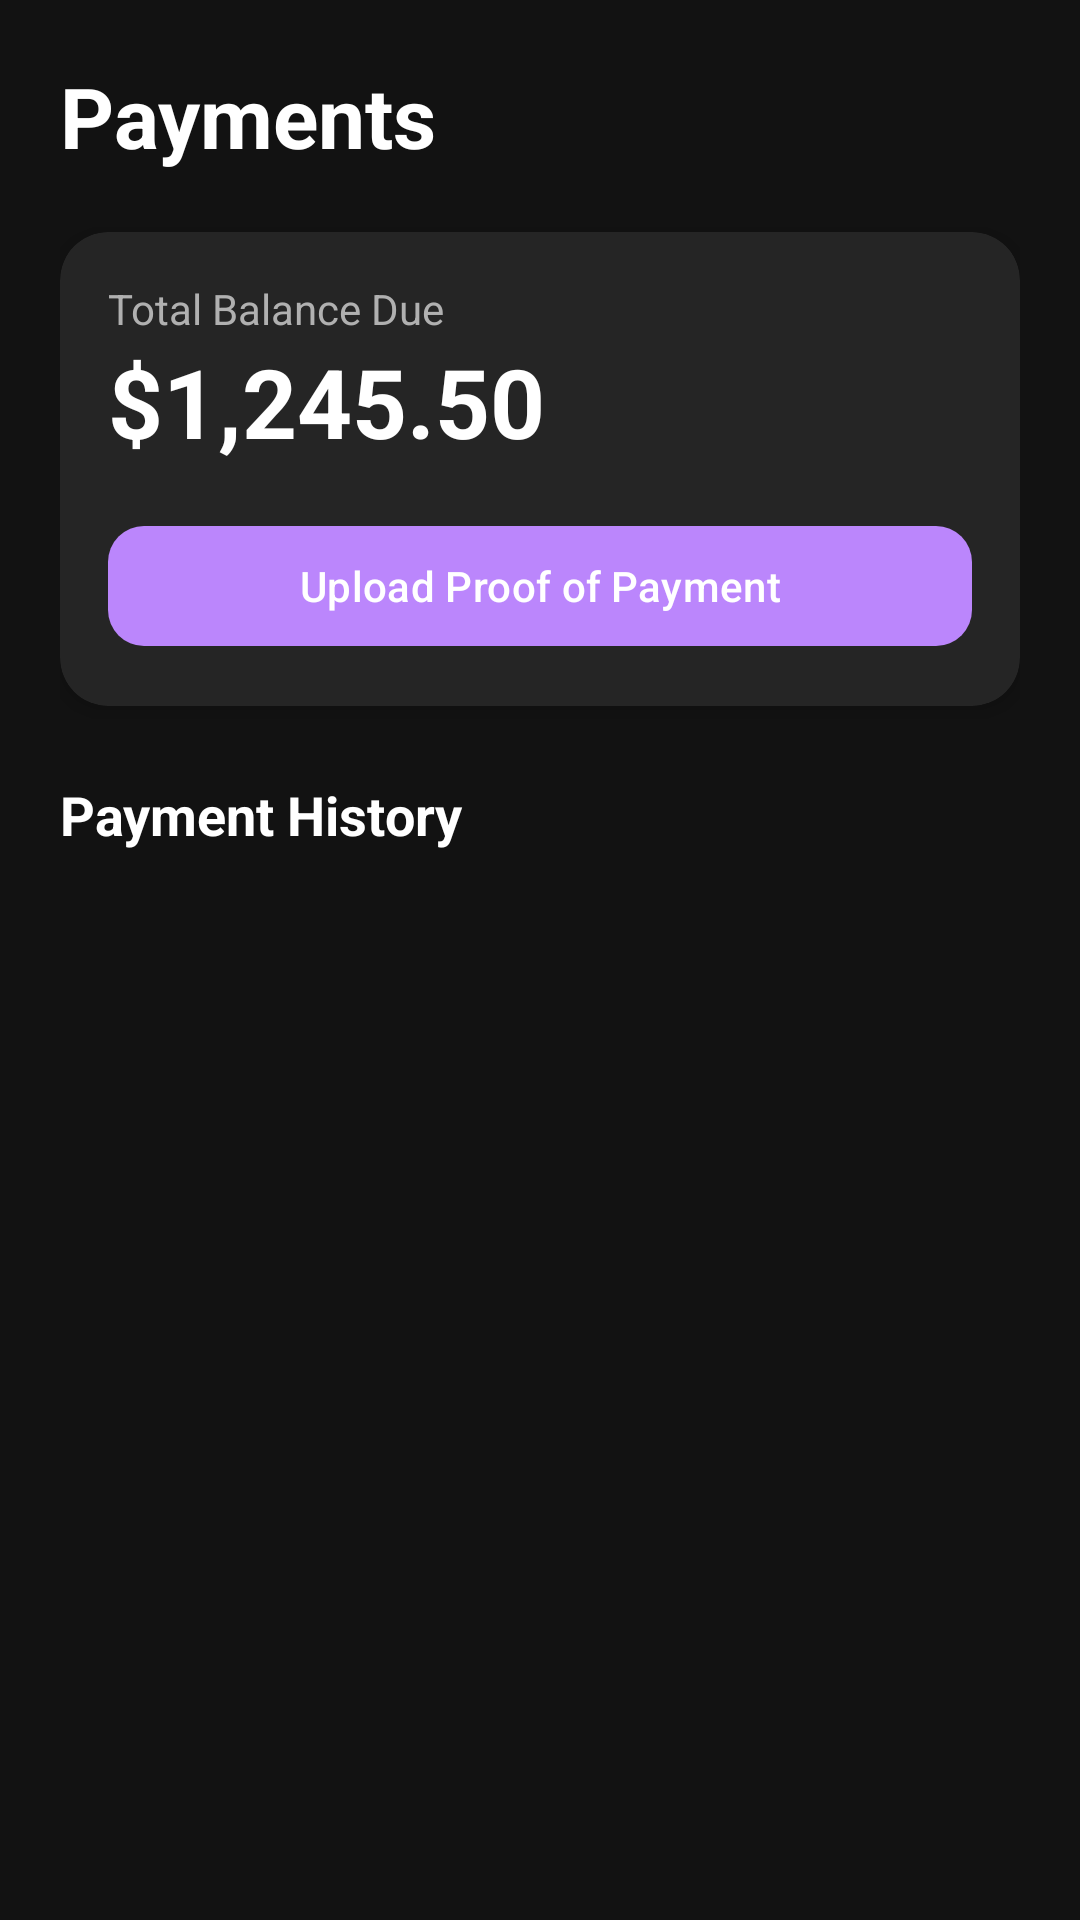

Reconstruct the res/layout file that produces this screen, plus the resources it refers to.
<!-- AndroidManifest.xml: application theme Theme.ApartaApp -->
<!-- res/layout/fragment_payments.xml -->
<?xml version="1.0" encoding="utf-8"?>
<LinearLayout xmlns:android="http://schemas.android.com/apk/res/android"
    xmlns:app="http://schemas.android.com/apk/res-auto"
    android:layout_width="match_parent"
    android:layout_height="match_parent"
    android:background="@color/background_dark"
    android:orientation="vertical"
    android:padding="20dp">

    <TextView
        android:layout_width="wrap_content"
        android:layout_height="wrap_content"
        android:text="Payments"
        android:textColor="@color/text_primary"
        android:textSize="28sp"
        android:textStyle="bold" />

    <com.google.android.material.card.MaterialCardView
        style="@style/CardStyle"
        android:layout_width="match_parent"
        android:layout_height="wrap_content"
        android:layout_marginTop="20dp">

        <LinearLayout
            android:layout_width="match_parent"
            android:layout_height="wrap_content"
            android:orientation="vertical"
            android:padding="16dp">

            <TextView
                android:layout_width="wrap_content"
                android:layout_height="wrap_content"
                android:text="Total Balance Due"
                android:textColor="@color/text_secondary"
                android:textSize="14sp" />

            <TextView
                android:layout_width="wrap_content"
                android:layout_height="wrap_content"
                android:text="$1,245.50"
                android:textColor="@color/text_primary"
                android:textSize="32sp"
                android:textStyle="bold" />

            <com.google.android.material.button.MaterialButton
                android:layout_width="match_parent"
                android:layout_height="wrap_content"
                android:layout_marginTop="16dp"
                android:text="Upload Proof of Payment"
                app:cornerRadius="12dp" />
        </LinearLayout>
    </com.google.android.material.card.MaterialCardView>

    <TextView
        android:layout_width="wrap_content"
        android:layout_height="wrap_content"
        android:layout_marginTop="24dp"
        android:text="Payment History"
        android:textColor="@color/text_primary"
        android:textSize="18sp"
        android:textStyle="bold" />

    <androidx.recyclerview.widget.RecyclerView
        android:id="@+id/rv_payment_history"
        android:layout_width="match_parent"
        android:layout_height="0dp"
        android:layout_marginTop="12dp"
        android:layout_weight="1" />

</LinearLayout>
<!-- resources referenced by this layout -->
<resources>
  <color name="background_dark">#121212</color>
  <color name="text_primary">#FFFFFF</color>
  <color name="text_secondary">#B0B0B0</color>
  <style name="CardStyle" parent="Widget.Material3.CardView.Elevated">
          <item name="cardBackgroundColor">@color/card_bg</item>
          <item name="cardCornerRadius">16dp</item>
          <item name="cardElevation">4dp</item>
      </style>
  <style name="Theme.ApartaApp" parent="Base.Theme.ApartaApp" />
  <color name="card_bg">#252525</color>
  <style name="Base.Theme.ApartaApp" parent="Theme.Material3.DayNight.NoActionBar">
          <item name="colorPrimary">@color/primary_color</item>
          <item name="colorPrimaryVariant">@color/primary_variant</item>
          <item name="colorSecondary">@color/secondary_color</item>
          <item name="android:windowBackground">@color/background_dark</item>
          <item name="android:statusBarColor">@color/background_dark</item>
          <item name="android:windowLightStatusBar">false</item>
      </style>
  <color name="primary_color">#BB86FC</color>
  <color name="primary_variant">#3700B3</color>
  <color name="secondary_color">#03DAC6</color>
</resources>
